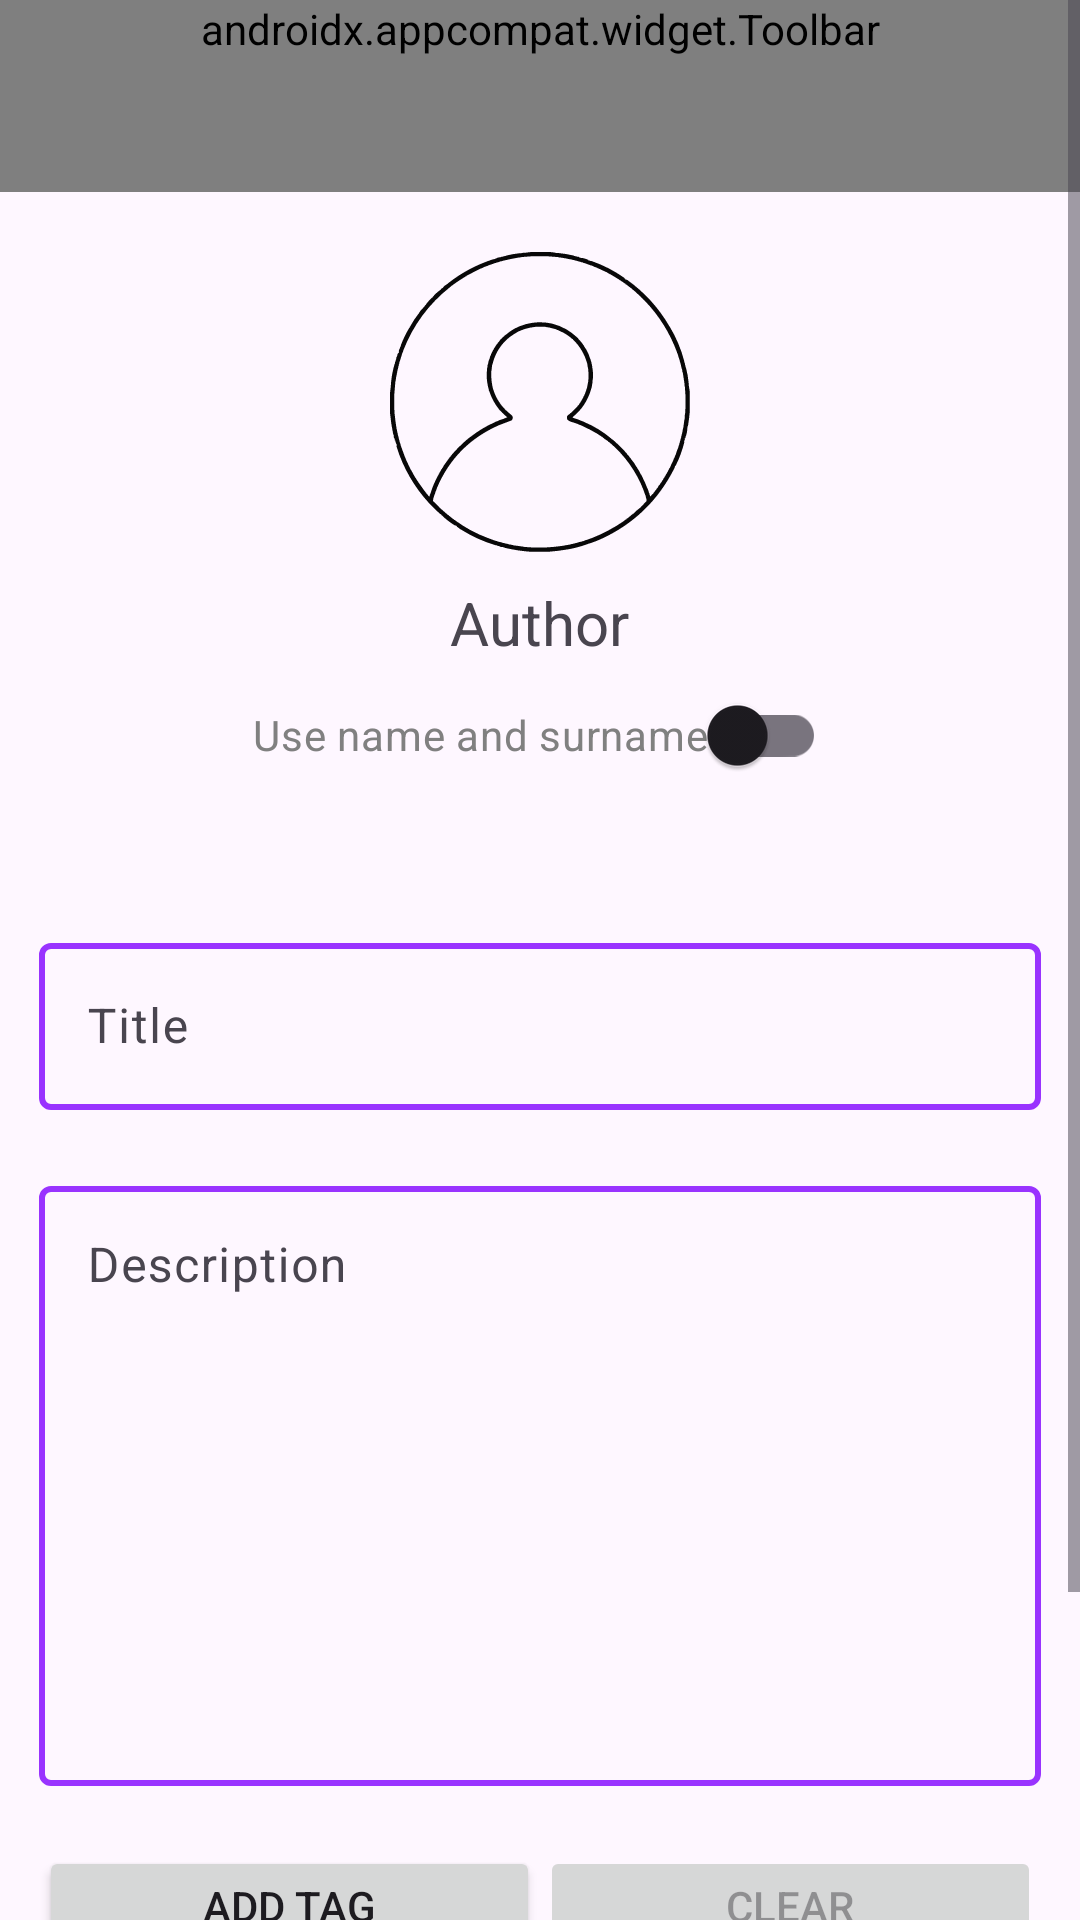

This screen was rendered from an Android layout file. Write that file and the resources it references.
<!-- AndroidManifest.xml: application theme Theme.FindMe -->
<!-- res/layout/activity_edit_form.xml -->
<?xml version="1.0" encoding="utf-8"?>
<ScrollView xmlns:android="http://schemas.android.com/apk/res/android"
    xmlns:app="http://schemas.android.com/apk/res-auto"
    xmlns:tools="http://schemas.android.com/tools"
    android:id="@+id/main"
    android:layout_width="match_parent"
    android:layout_height="match_parent"
    tools:context=".presentation.forms.CreateFormActivity">
    <LinearLayout
        android:id="@+id/main_layout"
        android:layout_width="match_parent"
        android:layout_height="wrap_content"
        android:orientation="vertical">

        <androidx.appcompat.widget.Toolbar
            android:id="@+id/toolbar"
            android:layout_width="match_parent"
            android:layout_height="wrap_content"
            android:background="@android:color/transparent"
            android:minHeight="?attr/actionBarSize"
            android:theme="?attr/actionBarTheme"
            app:navigationIcon="@drawable/back_button_resize">

            <TextView
                android:id="@+id/toolbar_title"
                android:layout_width="wrap_content"
                android:layout_height="wrap_content"
                android:layout_gravity="center"
                android:text="@string/edit_form"
                android:textColor="@color/black"
                android:textAppearance="@style/ToolBarStyle" />


        </androidx.appcompat.widget.Toolbar>

        <ImageView
            android:id="@+id/avatar"
            android:layout_width="100dp"
            android:layout_height="100dp"
            android:contentDescription="@string/click_to_choose_avatar"
            app:srcCompat="@drawable/profile_button"
            android:scaleType="centerCrop"
            android:layout_gravity="center"
            android:layout_marginTop="20dp"/>

        <TextView
            android:id="@+id/author"
            android:layout_width="wrap_content"
            android:layout_height="wrap_content"
            android:textSize="20sp"
            android:layout_marginTop="10dp"
            android:layout_gravity="center_horizontal"
            android:text="Author"/>

        <androidx.appcompat.widget.SwitchCompat
            android:id="@+id/name_switch"
            android:layout_width="wrap_content"
            android:layout_height="wrap_content"
            android:text="@string/use_name_and_surname"
            android:textColor="@color/gray"
            android:layout_gravity="center_horizontal" />

        <com.google.android.material.textfield.TextInputLayout
            android:id="@+id/title_textInpLayout"
            android:layout_width="match_parent"
            android:layout_height="match_parent"
            android:layout_marginTop="40dp"
            android:layout_marginHorizontal="13dp"
            style="@style/TextInputLayout"
            android:layout_marginBottom="20dp">

            <com.google.android.material.textfield.TextInputEditText
                android:id="@+id/title_editText"
                android:layout_width="match_parent"
                android:layout_height="wrap_content"
                android:hint="@string/title_text"
                android:maxLines="1"
                android:maxLength="50"/>
        </com.google.android.material.textfield.TextInputLayout>
        <com.google.android.material.textfield.TextInputLayout
            android:id="@+id/description_textInpLayout"
            android:layout_width="match_parent"
            android:layout_height="wrap_content"
            android:minHeight="200dp"
            style="@style/TextInputLayout"
            android:layout_marginHorizontal="13dp"
            android:layout_marginBottom="20dp">

            <com.google.android.material.textfield.TextInputEditText
                android:id="@+id/description_editText"
                android:layout_width="match_parent"
                android:layout_height="match_parent"
                android:gravity="top"
                android:minHeight="200dp"
                android:hint="@string/description_text"
                android:maxLength="500"/>
        </com.google.android.material.textfield.TextInputLayout>

        <androidx.constraintlayout.widget.ConstraintLayout
            android:id="@+id/tags_layout"
            android:layout_width="match_parent"
            android:layout_height="wrap_content"
            android:layout_marginHorizontal="13dp">

            <Button
                android:id="@+id/addTagButton"
                android:layout_width="0dp"
                android:layout_height="40dp"
                android:text="@string/add_tag"
                app:layout_constraintEnd_toStartOf="@id/clearTagsButton"
                app:layout_constraintStart_toStartOf="parent"
                app:layout_constraintTop_toBottomOf="@id/tagsRV" />

            <Button
                android:id="@+id/clearTagsButton"
                android:layout_width="0dp"
                android:enabled="false"
                android:layout_height="40dp"
                app:layout_constraintStart_toEndOf="@id/addTagButton"
                app:layout_constraintEnd_toEndOf="parent"
                app:layout_constraintTop_toBottomOf="@id/tagsRV"
                android:text="@string/clear"/>

            <androidx.recyclerview.widget.RecyclerView
                android:id="@+id/tagsRV"
                android:layout_width="match_parent"
                android:layout_height="wrap_content"
                android:orientation="horizontal"
                android:visibility="gone"
                app:layout_constraintEnd_toEndOf="parent"
                app:layout_constraintHorizontal_bias="0.0"
                app:layout_constraintStart_toStartOf="parent"
                app:layout_constraintTop_toTopOf="parent" />
        </androidx.constraintlayout.widget.ConstraintLayout>

        <androidx.constraintlayout.widget.ConstraintLayout
            android:layout_width="match_parent"
            android:layout_height="wrap_content"
            android:layout_marginHorizontal="13dp">
            <Button
                android:id="@+id/addLocationButton"
                android:layout_width="0dp"
                android:layout_height="40dp"
                app:layout_constraintEnd_toStartOf="@id/clearLocationButton"
                app:layout_constraintStart_toStartOf="parent"
                app:layout_constraintTop_toTopOf="parent"
                android:text="@string/change_location"/>

            <Button
                android:id="@+id/clearLocationButton"
                android:layout_width="0dp"
                android:enabled="false"
                android:layout_height="40dp"
                app:layout_constraintStart_toEndOf="@id/addLocationButton"
                app:layout_constraintEnd_toEndOf="parent"
                app:layout_constraintTop_toTopOf="parent"
                android:text="@string/clear"/>
            <TextView
                android:id="@+id/selected_coordinates"
                android:layout_width="wrap_content"
                android:layout_height="wrap_content"
                android:visibility="gone"
                android:text="@string/click_here_to_see_the_location"
                app:layout_constraintTop_toBottomOf="@id/addLocationButton"
                app:layout_constraintStart_toStartOf="parent"
                app:layout_constraintEnd_toEndOf="parent"/>

        </androidx.constraintlayout.widget.ConstraintLayout>

        <ProgressBar
            android:id="@+id/loadingBar"
            android:layout_width="wrap_content"
            android:layout_height="wrap_content"
            android:layout_gravity="center_horizontal"
            android:visibility="gone"/>

        <LinearLayout
            android:layout_width="wrap_content"
            android:layout_height="wrap_content"
            android:layout_gravity="center_horizontal"
            android:orientation="horizontal"
            android:layout_marginTop="16dp">

            <Button
                android:id="@+id/save_button"
                android:layout_width="wrap_content"
                android:layout_height="wrap_content"
                android:layout_gravity="start"
                android:layout_marginTop="10dp"
                android:text="@string/save"
                android:textSize="23sp"
                tools:ignore="ButtonStyle"
                android:layout_marginEnd="55dp"/>

            <Button
                android:id="@+id/delete_button"
                android:layout_width="wrap_content"
                android:layout_height="wrap_content"
                android:layout_gravity="left"
                android:layout_marginTop="10dp"
                android:text="@string/delete"
                android:maxLines="1"
                android:backgroundTint="@color/red"
                android:textSize="23sp"
                tools:ignore="ButtonStyle" />

        </LinearLayout>
    </LinearLayout>

</ScrollView>
<!-- resources referenced by this layout -->
<resources>
  <color name="black">#FF000000</color>
  <color name="gray">#808080</color>
  <color name="red">#FF0000</color>
  <!-- drawable back_button_resize (drawable) -->
  <?xml version="1.0" encoding="utf-8"?>
  <layer-list xmlns:android="http://schemas.android.com/apk/res/android">
      <item
          android:width="12dp"
          android:height="20dp">
          <bitmap
              android:src="@drawable/back_button"/>
      </item>
  </layer-list>
  <!-- drawable profile_button: vector/xml drawable (drawable, 11566 chars, omitted) -->
  <string name="add_tag">Add tag</string>
  <string name="change_location">Change location</string>
  <string name="clear">Clear</string>
  <string name="click_here_to_see_the_location">Click here to see the location</string>
  <string name="click_to_choose_avatar">Click on image to choose avatar</string>
  <string name="delete">Delete</string>
  <string name="description_text">Description</string>
  <string name="edit_form">Edit form</string>
  <string name="save">Save</string>
  <string name="title_text">Title</string>
  <string name="use_name_and_surname">Use name and surname</string>
  <style name="TextInputLayout">
          <item name="boxStrokeColor">@color/selected</item>
          <item name="boxStrokeWidth">2dp</item>
      </style>
  <style name="ToolBarStyle" parent="TextAppearance.Widget.AppCompat.Toolbar.Title">&gt;
          <item name="android:textSize">30sp</item>
          <item name="android:textColor">@android:color/white</item>
      </style>
  <style name="Theme.FindMe" parent="Base.Theme.FindMe" />
  <color name="selected">#9933FF</color>
  <style name="Base.Theme.FindMe" parent="Theme.Material3.DayNight.NoActionBar">
          
          
      </style>
</resources>
